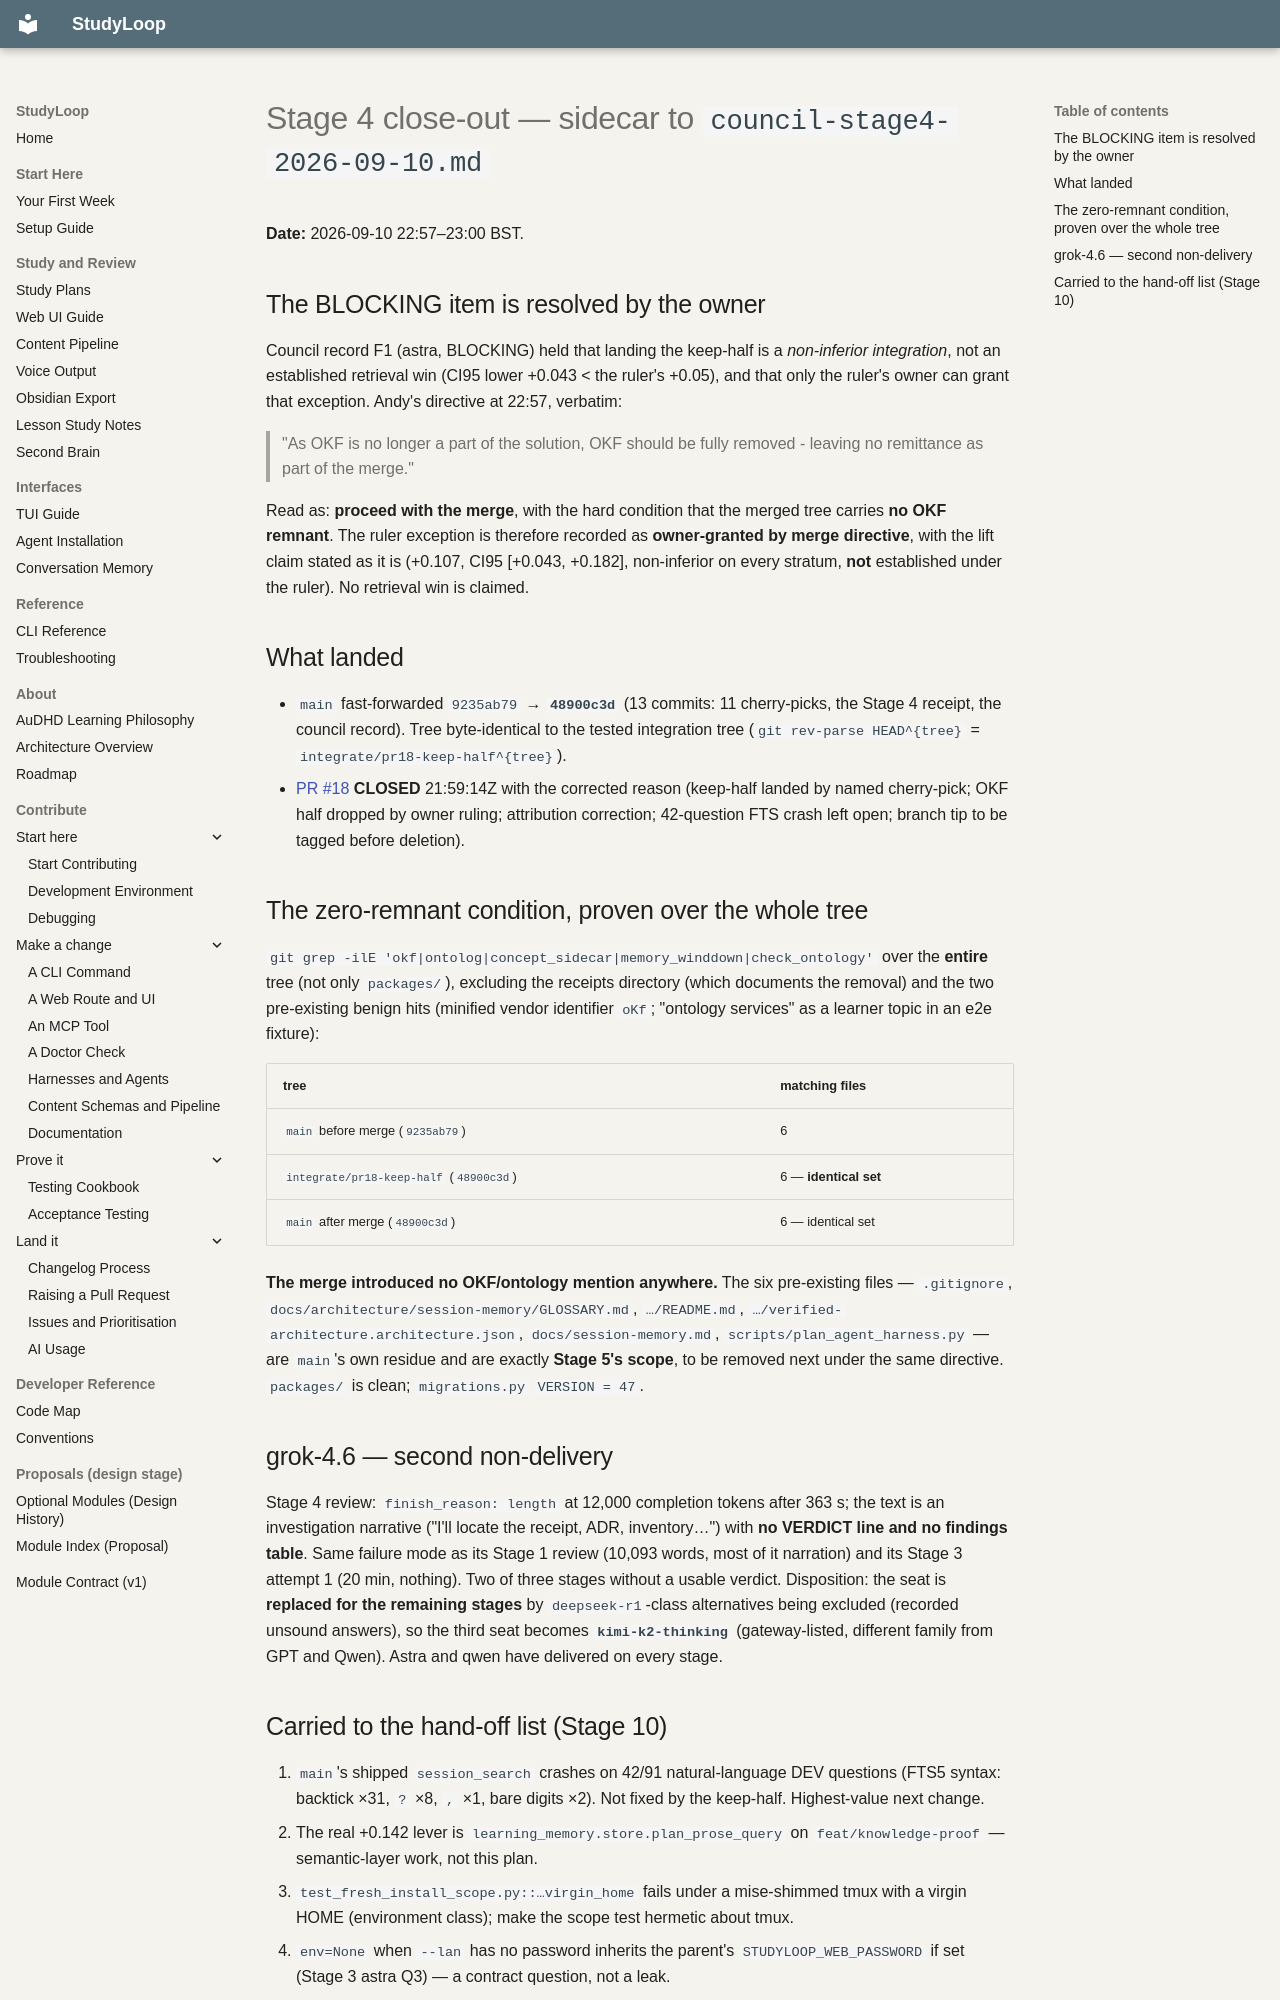

repository: NetDevAutomate/StudyLoop · page: architecture/session-memory/receipts/council-stage4-closeout-2026-09-10/index.html · generator: mkdocs

# Stage 4 close-out — sidecar to `council-stage4-2026-09-10.md`

**Date:** 2026-09-10 22:57–23:00 BST.

## The BLOCKING item is resolved by the owner

Council record F1 (astra, BLOCKING) held that landing the keep-half is a *non-inferior integration*, not
an established retrieval win (CI95 lower +0.043 < the ruler's +0.05), and that only the ruler's owner
can grant that exception. Andy's directive at 22:57, verbatim:

> "As OKF is no longer a part of the solution, OKF should be fully removed - leaving no remittance as
> part of the merge."

Read as: **proceed with the merge**, with the hard condition that the merged tree carries **no OKF
remnant**. The ruler exception is therefore recorded as **owner-granted by merge directive**, with the
lift claim stated as it is (+0.107, CI95 [+0.043, +0.182], non-inferior on every stratum, **not**
established under the ruler). No retrieval win is claimed.

## What landed

- `main` fast-forwarded `9235ab79` → **`48900c3d`** (13 commits: 11 cherry-picks, the Stage 4 receipt,
  the council record). Tree byte-identical to the tested integration tree
  (`git rev-parse HEAD^{tree}` = `integrate/pr18-keep-half^{tree}`).
- [PR #18](https://github.com/NetDevAutomate/StudyLoop/pull/18) **CLOSED** 21:59:14Z with the corrected
  reason (keep-half landed by named cherry-pick; OKF half dropped by owner ruling; attribution
  correction; 42-question FTS crash left open; branch tip to be tagged before deletion).

## The zero-remnant condition, proven over the whole tree

`git grep -ilE 'okf|ontolog|concept_sidecar|memory_winddown|check_ontology'` over the **entire** tree
(not only `packages/`), excluding the receipts directory (which documents the removal) and the two
pre-existing benign hits (minified vendor identifier `oKf`; "ontology services" as a learner topic in an
e2e fixture):

| tree | matching files |
|---|---|
| `main` before merge (`9235ab79`) | 6 |
| `integrate/pr18-keep-half` (`48900c3d`) | 6 — **identical set** |
| `main` after merge (`48900c3d`) | 6 — identical set |

**The merge introduced no OKF/ontology mention anywhere.** The six pre-existing files —
`.gitignore`, `docs/architecture/session-memory/GLOSSARY.md`, `…/README.md`,
`…/verified-architecture.architecture.json`, `docs/session-memory.md`, `scripts/plan_agent_harness.py`
— are `main`'s own residue and are exactly **Stage 5's scope**, to be removed next under the same
directive. `packages/` is clean; `migrations.py` `VERSION = 47`.

## grok-4.6 — second non-delivery

Stage 4 review: `finish_reason: length` at 12,000 completion tokens after 363 s; the text is an
investigation narrative ("I'll locate the receipt, ADR, inventory…") with **no VERDICT line and no
findings table**. Same failure mode as its Stage 1 review (10,093 words, most of it narration) and its
Stage 3 attempt 1 (20 min, nothing). Two of three stages without a usable verdict. Disposition: the seat
is **replaced for the remaining stages** by `deepseek-r1`-class alternatives being excluded (recorded
unsound answers), so the third seat becomes **`kimi-k2-thinking`** (gateway-listed, different family from
GPT and Qwen). Astra and qwen have delivered on every stage.
